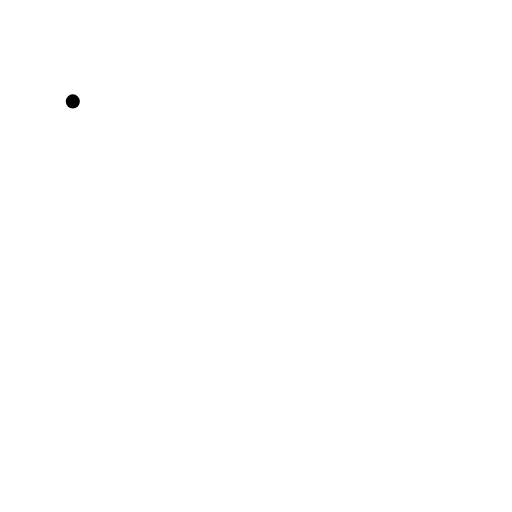
t = 0.00 s
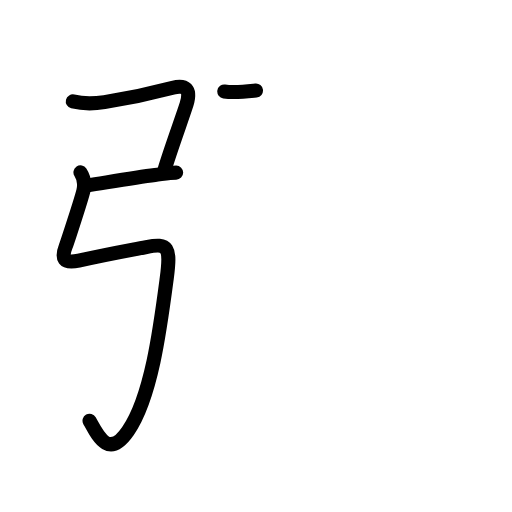
t = 3.25 s
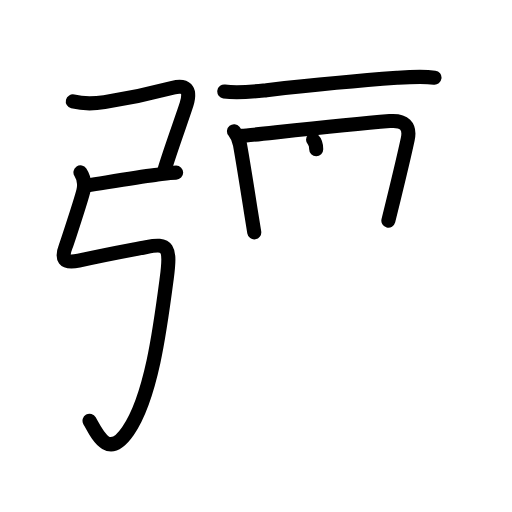
t = 6.38 s
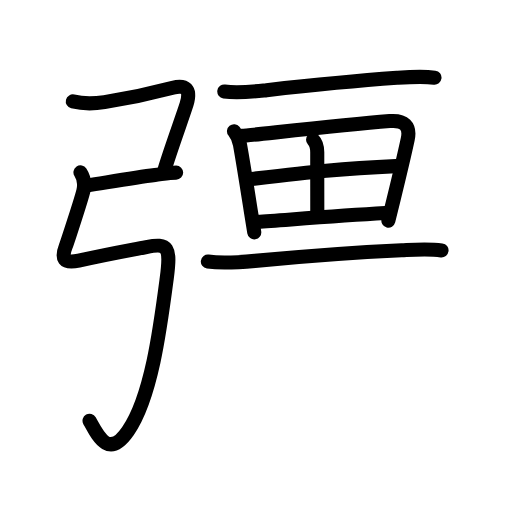
t = 9.58 s
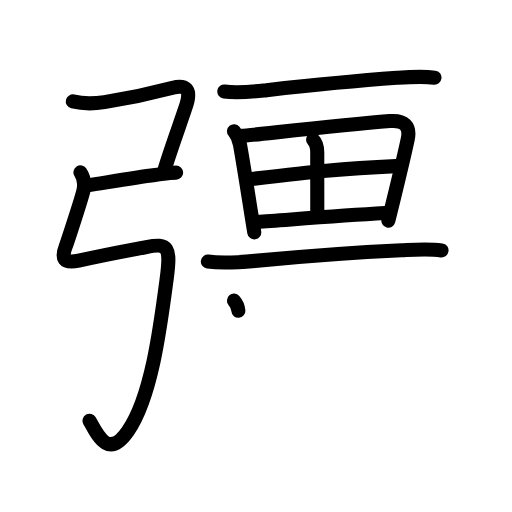
t = 10.38 s
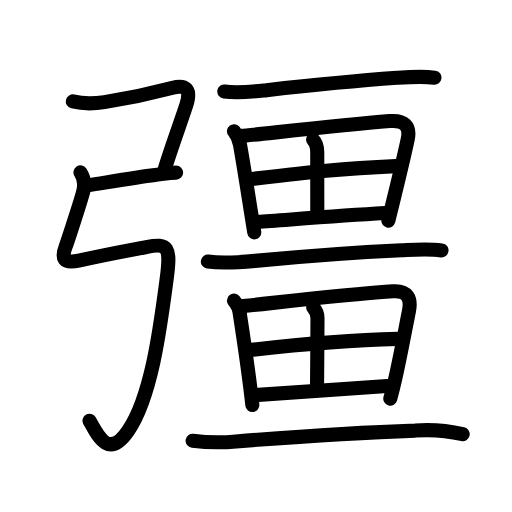
t = 16.00 s

The animated SVG that drew these frames (rendered in a browser with its animation timeline set to each time). Animation: 58 SMIL elements (animate=58); one cycle of 16.00 s.

<?xml version="1.0" encoding="UTF-8"?>
<!--
AniKanjiVG is licensed by CC-BY-SA Paul C. Sommerhoff (https://bitbucket.org/sommerhoff/anikanjivg).
AniKanjiVG uses KanjiVG which is licensed by CC-BY-SA Ulrich Apel (http://kanjivg.tagaini.net).
See also http://creativecommons.org/licenses/by-sa/3.0/
-->
<svg xmlns:kvg='http://kanjivg.tagaini.net' xmlns='http://www.w3.org/2000/svg' width='109' height='109' viewBox='0 0 109 109' style='fill:none;stroke:#000000;stroke-width:3;stroke-linecap:round;stroke-linejoin:round;' id="kvg:kanji_05f4a"><g id="kvg:05f4a" kvg:element="彊"><g id="kvg:05f4a-g1" kvg:element="弓" kvg:position="left" kvg:radical="general"><path id="kvg:05f4a-s1" kvg:type="㇕c" d="M15.5,21.59c2.23,0.55,4.49,0.5,6.73,0.15c5.53-0.87,9.53-1.74,14.56-3.07c2.59-0.68,3.99,0.19,2.92,3.57C38.75,25.25,36.25,32,35,36.25"><animate attributeName="d" begin="0.0s" dur="0.25s" from="M15.5,21.59C15.5,21.59,15.5,21.59,15.5,21.59" to="M15.5,21.59c2.23,0.55,4.49,0.5,6.73,0.15" />
<animate attributeName="d" begin="0.25s" dur="0.25s" from="M15.5,21.59c2.23,0.55,4.49,0.5,6.73,0.15c0,0,0,0,0,0,0" to="M15.5,21.59c2.23,0.55,4.49,0.5,6.73,0.15c5.53-0.87,9.53-1.74,14.56-3.07" />
<animate attributeName="d" begin="0.5s" dur="0.25s" from="M15.5,21.59c2.23,0.55,4.49,0.5,6.73,0.15c5.53-0.87,9.53-1.74,14.56-3.07c0,0,0,0,0,0,0" to="M15.5,21.59c2.23,0.55,4.49,0.5,6.73,0.15c5.53-0.87,9.53-1.74,14.56-3.07c2.59-0.68,3.99,0.19,2.92,3.57" />
<animate attributeName="d" begin="0.75s" dur="0.25s" from="M15.5,21.59c2.23,0.55,4.49,0.5,6.73,0.15c5.53-0.87,9.53-1.74,14.56-3.07c2.59-0.68,3.99,0.19,2.92,3.57c0,0,0,0,0,0,0" to="M15.5,21.59c2.23,0.55,4.49,0.5,6.73,0.15c5.53-0.87,9.53-1.74,14.56-3.07c2.59-0.68,3.99,0.19,2.92,3.57C38.75,25.25,36.25,32,35,36.25" />
</path>
<path id="kvg:05f4a-s2" kvg:type="㇐" d="M18.5,39.5c5.5-0.88,10.5-1.75,14.49-2.25c1.6-0.2,3.22-0.5,4.51-0.5"><animate attributeName="d" begin="1.0s" dur="0.5s" from="M18.5,39.5C18.5,39.5,18.5,39.5,18.5,39.5" to="M18.5,39.5c5.5-0.88,10.5-1.75,14.49-2.25" />
<animate attributeName="d" begin="1.5s" dur="0.5s" from="M18.5,39.5c5.5-0.88,10.5-1.75,14.49-2.25c0,0,0,0,0,0,0" to="M18.5,39.5c5.5-0.88,10.5-1.75,14.49-2.25c1.6-0.2,3.22-0.5,4.51-0.5" />
<animate attributeName="d" begin="0s" dur="1.0s" from="M-100,-100" to="M-100,-100" />
</path>
<path id="kvg:05f4a-s3" kvg:type="㇉" d="M17.13,36.68C18,38,18.1,39.11,17.75,40.62c-0.41,1.74-3.4,10.9-3.75,11.81c-1,2.56-0.52,3.79,2.75,3.06c6.75-1.5,9.75-2,14.39-2.89c4.68-0.9,5.23-0.02,4.36,6.64c-1.38,10.5-3.25,25.25-8.25,32.5c-4.14,6-6.38,1.12-8.19-2.17"><animate attributeName="d" begin="2.0s" dur="0.14285714285714285s" from="M17.13,36.68C17.13,36.68,17.13,36.68,17.13,36.68" to="M17.13,36.68C18,38,18.1,39.11,17.75,40.62" />
<animate attributeName="d" begin="2.142857142857143s" dur="0.14285714285714285s" from="M17.13,36.68C18,38,18.1,39.11,17.75,40.62c0,0,0,0,0,0,0" to="M17.13,36.68C18,38,18.1,39.11,17.75,40.62c-0.41,1.74-3.4,10.9-3.75,11.81" />
<animate attributeName="d" begin="2.2857142857142856s" dur="0.14285714285714285s" from="M17.13,36.68C18,38,18.1,39.11,17.75,40.62c-0.41,1.74-3.4,10.9-3.75,11.81c0,0,0,0,0,0,0" to="M17.13,36.68C18,38,18.1,39.11,17.75,40.62c-0.41,1.74-3.4,10.9-3.75,11.81c-1,2.56-0.52,3.79,2.75,3.06" />
<animate attributeName="d" begin="2.4285714285714284s" dur="0.14285714285714285s" from="M17.13,36.68C18,38,18.1,39.11,17.75,40.62c-0.41,1.74-3.4,10.9-3.75,11.81c-1,2.56-0.52,3.79,2.75,3.06c0,0,0,0,0,0,0" to="M17.13,36.68C18,38,18.1,39.11,17.75,40.62c-0.41,1.74-3.4,10.9-3.75,11.81c-1,2.56-0.52,3.79,2.75,3.06c6.75-1.5,9.75-2,14.39-2.89" />
<animate attributeName="d" begin="2.571428571428571s" dur="0.14285714285714285s" from="M17.13,36.68C18,38,18.1,39.11,17.75,40.62c-0.41,1.74-3.4,10.9-3.75,11.81c-1,2.56-0.52,3.79,2.75,3.06c6.75-1.5,9.75-2,14.39-2.89c0,0,0,0,0,0,0" to="M17.13,36.68C18,38,18.1,39.11,17.75,40.62c-0.41,1.74-3.4,10.9-3.75,11.81c-1,2.56-0.52,3.79,2.75,3.06c6.75-1.5,9.75-2,14.39-2.89c4.68-0.9,5.23-0.02,4.36,6.64" />
<animate attributeName="d" begin="2.7142857142857144s" dur="0.14285714285714285s" from="M17.13,36.68C18,38,18.1,39.11,17.75,40.62c-0.41,1.74-3.4,10.9-3.75,11.81c-1,2.56-0.52,3.79,2.75,3.06c6.75-1.5,9.75-2,14.39-2.89c4.68-0.9,5.23-0.02,4.36,6.64c0,0,0,0,0,0,0" to="M17.13,36.68C18,38,18.1,39.11,17.75,40.62c-0.41,1.74-3.4,10.9-3.75,11.81c-1,2.56-0.52,3.79,2.75,3.06c6.75-1.5,9.75-2,14.39-2.89c4.68-0.9,5.23-0.02,4.36,6.64c-1.38,10.5-3.25,25.25-8.25,32.5" />
<animate attributeName="d" begin="2.857142857142857s" dur="0.14285714285714285s" from="M17.13,36.68C18,38,18.1,39.11,17.75,40.62c-0.41,1.74-3.4,10.9-3.75,11.81c-1,2.56-0.52,3.79,2.75,3.06c6.75-1.5,9.75-2,14.39-2.89c4.68-0.9,5.23-0.02,4.36,6.64c-1.38,10.5-3.25,25.25-8.25,32.5c0,0,0,0,0,0,0" to="M17.13,36.68C18,38,18.1,39.11,17.75,40.62c-0.41,1.74-3.4,10.9-3.75,11.81c-1,2.56-0.52,3.79,2.75,3.06c6.75-1.5,9.75-2,14.39-2.89c4.68-0.9,5.23-0.02,4.36,6.64c-1.38,10.5-3.25,25.25-8.25,32.5c-4.14,6-6.38,1.12-8.19-2.17" />
<animate attributeName="d" begin="0s" dur="2.0s" from="M-100,-100" to="M-100,-100" />
</path>
</g>
<g id="kvg:05f4a-g2" kvg:position="right"><g id="kvg:05f4a-g3" kvg:element="一"><path id="kvg:05f4a-s4" kvg:type="㇐" d="M47.75,19.48c3.02,0.44,5.97,0.05,9-0.29c8.28-0.92,18.37-1.94,27.75-2.62c2.69-0.19,5.33-0.39,8-0.04"><animate attributeName="d" begin="3.0s" dur="0.3333333333333333s" from="M47.75,19.48C47.75,19.48,47.75,19.48,47.75,19.48" to="M47.75,19.48c3.02,0.44,5.97,0.05,9-0.29" />
<animate attributeName="d" begin="3.3333333333333335s" dur="0.3333333333333333s" from="M47.75,19.48c3.02,0.44,5.97,0.05,9-0.29c0,0,0,0,0,0,0" to="M47.75,19.48c3.02,0.44,5.97,0.05,9-0.29c8.28-0.92,18.37-1.94,27.75-2.62" />
<animate attributeName="d" begin="3.6666666666666665s" dur="0.3333333333333333s" from="M47.75,19.48c3.02,0.44,5.97,0.05,9-0.29c8.28-0.92,18.37-1.94,27.75-2.62c0,0,0,0,0,0,0" to="M47.75,19.48c3.02,0.44,5.97,0.05,9-0.29c8.28-0.92,18.37-1.94,27.75-2.62c2.69-0.19,5.33-0.39,8-0.04" />
<animate attributeName="d" begin="0s" dur="3.0s" from="M-100,-100" to="M-100,-100" />
</path>
</g>
<g id="kvg:05f4a-g4" kvg:element="田"><path id="kvg:05f4a-s5" kvg:type="㇑" d="M49.81,27.93c0.69,0.86,1.12,1.84,1.29,2.92c0.76,4.26,1.57,9.46,2.29,14.04c0.26,1.63,0.51,3.18,0.74,4.58"><animate attributeName="d" begin="4.0s" dur="0.3333333333333333s" from="M49.81,27.93C49.81,27.93,49.81,27.93,49.81,27.93" to="M49.81,27.93c0.69,0.86,1.12,1.84,1.29,2.92" />
<animate attributeName="d" begin="4.333333333333333s" dur="0.3333333333333333s" from="M49.81,27.93c0.69,0.86,1.12,1.84,1.29,2.92c0,0,0,0,0,0,0" to="M49.81,27.93c0.69,0.86,1.12,1.84,1.29,2.92c0.76,4.26,1.57,9.46,2.29,14.04" />
<animate attributeName="d" begin="4.666666666666667s" dur="0.3333333333333333s" from="M49.81,27.93c0.69,0.86,1.12,1.84,1.29,2.92c0.76,4.26,1.57,9.46,2.29,14.04c0,0,0,0,0,0,0" to="M49.81,27.93c0.69,0.86,1.12,1.84,1.29,2.92c0.76,4.26,1.57,9.46,2.29,14.04c0.26,1.63,0.51,3.18,0.74,4.58" />
<animate attributeName="d" begin="0s" dur="4.0s" from="M-100,-100" to="M-100,-100" />
</path>
<path id="kvg:05f4a-s6" kvg:type="㇕a" d="M51.5,28.92c1.9-0.12,19.87-2.17,31.46-3.14c3.07-0.26,4.45,1.02,3.84,3.87c-0.71,3.32-2.08,9.02-3.05,12.98c-0.55,2.25-0.97,3.94-1.07,4.34"><animate attributeName="d" begin="5.0s" dur="0.25s" from="M51.5,28.92C51.5,28.92,51.5,28.92,51.5,28.92" to="M51.5,28.92c1.9-0.12,19.87-2.17,31.46-3.14" />
<animate attributeName="d" begin="5.25s" dur="0.25s" from="M51.5,28.92c1.9-0.12,19.87-2.17,31.46-3.14c0,0,0,0,0,0,0" to="M51.5,28.92c1.9-0.12,19.87-2.17,31.46-3.14c3.07-0.26,4.45,1.02,3.84,3.87" />
<animate attributeName="d" begin="5.5s" dur="0.25s" from="M51.5,28.92c1.9-0.12,19.87-2.17,31.46-3.14c3.07-0.26,4.45,1.02,3.84,3.87c0,0,0,0,0,0,0" to="M51.5,28.92c1.9-0.12,19.87-2.17,31.46-3.14c3.07-0.26,4.45,1.02,3.84,3.87c-0.71,3.32-2.08,9.02-3.05,12.98" />
<animate attributeName="d" begin="5.75s" dur="0.25s" from="M51.5,28.92c1.9-0.12,19.87-2.17,31.46-3.14c3.07-0.26,4.45,1.02,3.84,3.87c-0.71,3.32-2.08,9.02-3.05,12.98c0,0,0,0,0,0,0" to="M51.5,28.92c1.9-0.12,19.87-2.17,31.46-3.14c3.07-0.26,4.45,1.02,3.84,3.87c-0.71,3.32-2.08,9.02-3.05,12.98c-0.55,2.25-0.97,3.94-1.07,4.34" />
<animate attributeName="d" begin="0s" dur="5.0s" from="M-100,-100" to="M-100,-100" />
</path>
<path id="kvg:05f4a-s7" kvg:type="㇑a" d="M66.65,29.73c0.75,0.75,0.89,1.64,0.89,2.7c0,4.23,0,11.73,0.01,13.26"><animate attributeName="d" begin="6.0s" dur="0.5s" from="M66.65,29.73C66.65,29.73,66.65,29.73,66.65,29.73" to="M66.65,29.73c0.75,0.75,0.89,1.64,0.89,2.7" />
<animate attributeName="d" begin="6.5s" dur="0.5s" from="M66.65,29.73c0.75,0.75,0.89,1.64,0.89,2.7c0,0,0,0,0,0,0" to="M66.65,29.73c0.75,0.75,0.89,1.64,0.89,2.7c0,4.23,0,11.73,0.01,13.26" />
<animate attributeName="d" begin="0s" dur="6.0s" from="M-100,-100" to="M-100,-100" />
</path>
<path id="kvg:05f4a-s8" kvg:type="㇐a" d="M53.16,38.14c12.97-1.51,19.22-2.26,31.09-2.77"><animate attributeName="d" begin="7.0s" dur="1.0s" from="M53.16,38.14C53.16,38.14,53.16,38.14,53.16,38.14" to="M53.16,38.14c12.97-1.51,19.22-2.26,31.09-2.77" />
<animate attributeName="d" begin="0s" dur="7.0s" from="M-100,-100" to="M-100,-100" />
</path>
<path id="kvg:05f4a-s9" kvg:type="㇐a" d="M54.84,47.23c5.98-0.4,16.28-1.23,27.17-1.87"><animate attributeName="d" begin="8.0s" dur="1.0s" from="M54.84,47.23C54.84,47.23,54.84,47.23,54.84,47.23" to="M54.84,47.23c5.98-0.4,16.28-1.23,27.17-1.87" />
<animate attributeName="d" begin="0s" dur="8.0s" from="M-100,-100" to="M-100,-100" />
</path>
</g>
<g id="kvg:05f4a-g5" kvg:element="一"><path id="kvg:05f4a-s10" kvg:type="㇐" d="M44.25,55.69c3.35,0.46,6.66,0.17,10.02-0.15c9.73-0.92,21.1-1.79,31.23-2.26c2.85-0.13,5.67-0.34,8.5,0.03"><animate attributeName="d" begin="9.0s" dur="0.3333333333333333s" from="M44.25,55.69C44.25,55.69,44.25,55.69,44.25,55.69" to="M44.25,55.69c3.35,0.46,6.66,0.17,10.02-0.15" />
<animate attributeName="d" begin="9.333333333333334s" dur="0.3333333333333333s" from="M44.25,55.69c3.35,0.46,6.66,0.17,10.02-0.15c0,0,0,0,0,0,0" to="M44.25,55.69c3.35,0.46,6.66,0.17,10.02-0.15c9.73-0.92,21.1-1.79,31.23-2.26" />
<animate attributeName="d" begin="9.666666666666666s" dur="0.3333333333333333s" from="M44.25,55.69c3.35,0.46,6.66,0.17,10.02-0.15c9.73-0.92,21.1-1.79,31.23-2.26c0,0,0,0,0,0,0" to="M44.25,55.69c3.35,0.46,6.66,0.17,10.02-0.15c9.73-0.92,21.1-1.79,31.23-2.26c2.85-0.13,5.67-0.34,8.5,0.03" />
<animate attributeName="d" begin="0s" dur="9.0s" from="M-100,-100" to="M-100,-100" />
</path>
</g>
<g id="kvg:05f4a-g6" kvg:element="田"><path id="kvg:05f4a-s11" kvg:type="㇑" d="M49.81,64c0.74,0.85,1.16,1.81,1.25,2.88c1.16,7.57,2.55,18.32,2.66,19.34"><animate attributeName="d" begin="10.0s" dur="0.5s" from="M49.81,64C49.81,64,49.81,64,49.81,64" to="M49.81,64c0.74,0.85,1.16,1.81,1.25,2.88" />
<animate attributeName="d" begin="10.5s" dur="0.5s" from="M49.81,64c0.74,0.85,1.16,1.81,1.25,2.88c0,0,0,0,0,0,0" to="M49.81,64c0.74,0.85,1.16,1.81,1.25,2.88c1.16,7.57,2.55,18.32,2.66,19.34" />
<animate attributeName="d" begin="0s" dur="10.0s" from="M-100,-100" to="M-100,-100" />
</path>
<path id="kvg:05f4a-s12" kvg:type="㇕a" d="M51.76,65.17C62.62,64,73,62.75,83.62,62.02c3.19-0.22,3.96,1.55,3.45,4.15c-0.95,4.79-1.97,10.34-3.01,14.84c-0.32,1.4-0.65,2.7-0.97,3.85"><animate attributeName="d" begin="11.0s" dur="0.25s" from="M51.76,65.17C51.76,65.17,51.76,65.17,51.76,65.17" to="M51.76,65.17C62.62,64,73,62.75,83.62,62.02" />
<animate attributeName="d" begin="11.25s" dur="0.25s" from="M51.76,65.17C62.62,64,73,62.75,83.62,62.02c0,0,0,0,0,0,0" to="M51.76,65.17C62.62,64,73,62.75,83.62,62.02c3.19-0.22,3.96,1.55,3.45,4.15" />
<animate attributeName="d" begin="11.5s" dur="0.25s" from="M51.76,65.17C62.62,64,73,62.75,83.62,62.02c3.19-0.22,3.96,1.55,3.45,4.15c0,0,0,0,0,0,0" to="M51.76,65.17C62.62,64,73,62.75,83.62,62.02c3.19-0.22,3.96,1.55,3.45,4.15c-0.95,4.79-1.97,10.34-3.01,14.84" />
<animate attributeName="d" begin="11.75s" dur="0.25s" from="M51.76,65.17C62.62,64,73,62.75,83.62,62.02c3.19-0.22,3.96,1.55,3.45,4.15c-0.95,4.79-1.97,10.34-3.01,14.84c0,0,0,0,0,0,0" to="M51.76,65.17C62.62,64,73,62.75,83.62,62.02c3.19-0.22,3.96,1.55,3.45,4.15c-0.95,4.79-1.97,10.34-3.01,14.84c-0.32,1.4-0.65,2.7-0.97,3.85" />
<animate attributeName="d" begin="0s" dur="11.0s" from="M-100,-100" to="M-100,-100" />
</path>
<path id="kvg:05f4a-s13" kvg:type="㇑a" d="M66.67,65.48c0.74,0.74,0.92,1.39,0.92,2.28c0,3.93-0.09,12.24-0.09,13.99"><animate attributeName="d" begin="12.0s" dur="0.5s" from="M66.67,65.48C66.67,65.48,66.67,65.48,66.67,65.48" to="M66.67,65.48c0.74,0.74,0.92,1.39,0.92,2.28" />
<animate attributeName="d" begin="12.5s" dur="0.5s" from="M66.67,65.48c0.74,0.74,0.92,1.39,0.92,2.28c0,0,0,0,0,0,0" to="M66.67,65.48c0.74,0.74,0.92,1.39,0.92,2.28c0,3.93-0.09,12.24-0.09,13.99" />
<animate attributeName="d" begin="0s" dur="12.0s" from="M-100,-100" to="M-100,-100" />
</path>
<path id="kvg:05f4a-s14" kvg:type="㇐a" d="M53.48,74.48c10.89-1.23,21.89-2.1,31.21-2.33"><animate attributeName="d" begin="13.0s" dur="1.0s" from="M53.48,74.48C53.48,74.48,53.48,74.48,53.48,74.48" to="M53.48,74.48c10.89-1.23,21.89-2.1,31.21-2.33" />
<animate attributeName="d" begin="0s" dur="13.0s" from="M-100,-100" to="M-100,-100" />
</path>
<path id="kvg:05f4a-s15" kvg:type="㇐a" d="M54.19,84.12c7.81-0.5,18.61-1.27,28.22-1.94"><animate attributeName="d" begin="14.0s" dur="1.0s" from="M54.19,84.12C54.19,84.12,54.19,84.12,54.19,84.12" to="M54.19,84.12c7.81-0.5,18.61-1.27,28.22-1.94" />
<animate attributeName="d" begin="0s" dur="14.0s" from="M-100,-100" to="M-100,-100" />
</path>
</g>
<g id="kvg:05f4a-g7" kvg:element="一"><path id="kvg:05f4a-s16" kvg:type="㇐" d="M41,93.83c3.09,0.39,6.17,0.44,9.26,0.14c12.36-0.97,24.49-1.84,38.12-2.3c3.4-0.25,6.78,0,10.12,0.77"><animate attributeName="d" begin="15.0s" dur="0.3333333333333333s" from="M41,93.83C41,93.83,41,93.83,41,93.83" to="M41,93.83c3.09,0.39,6.17,0.44,9.26,0.14" />
<animate attributeName="d" begin="15.333333333333334s" dur="0.3333333333333333s" from="M41,93.83c3.09,0.39,6.17,0.44,9.26,0.14c0,0,0,0,0,0,0" to="M41,93.83c3.09,0.39,6.17,0.44,9.26,0.14c12.36-0.97,24.49-1.84,38.12-2.3" />
<animate attributeName="d" begin="15.666666666666666s" dur="0.3333333333333333s" from="M41,93.83c3.09,0.39,6.17,0.44,9.26,0.14c12.36-0.97,24.49-1.84,38.12-2.3c0,0,0,0,0,0,0" to="M41,93.83c3.09,0.39,6.17,0.44,9.26,0.14c12.36-0.97,24.49-1.84,38.12-2.3c3.4-0.25,6.78,0,10.12,0.77" />
<animate attributeName="d" begin="0s" dur="15.0s" from="M-100,-100" to="M-100,-100" />
</path>
</g>
</g>
</g>
</svg>
